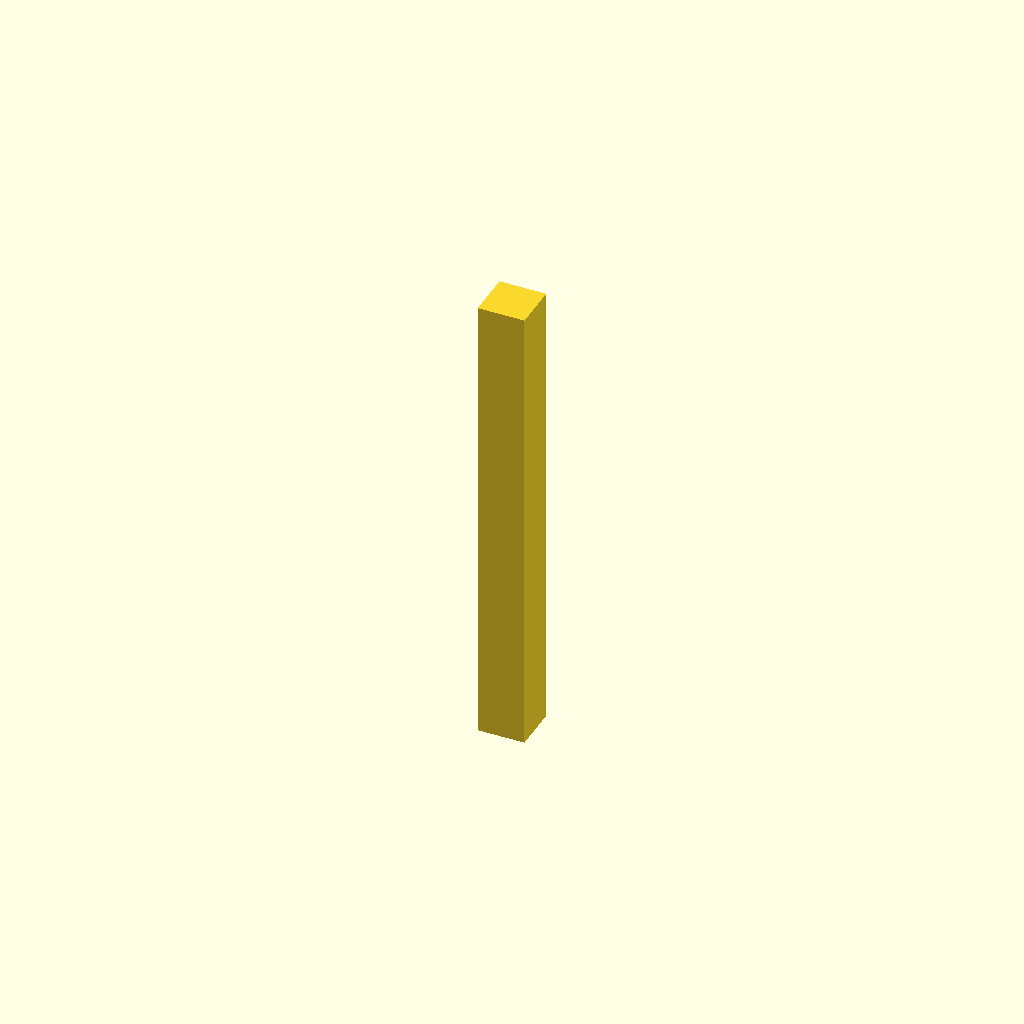
Cell 1 — every parameter at its default value.
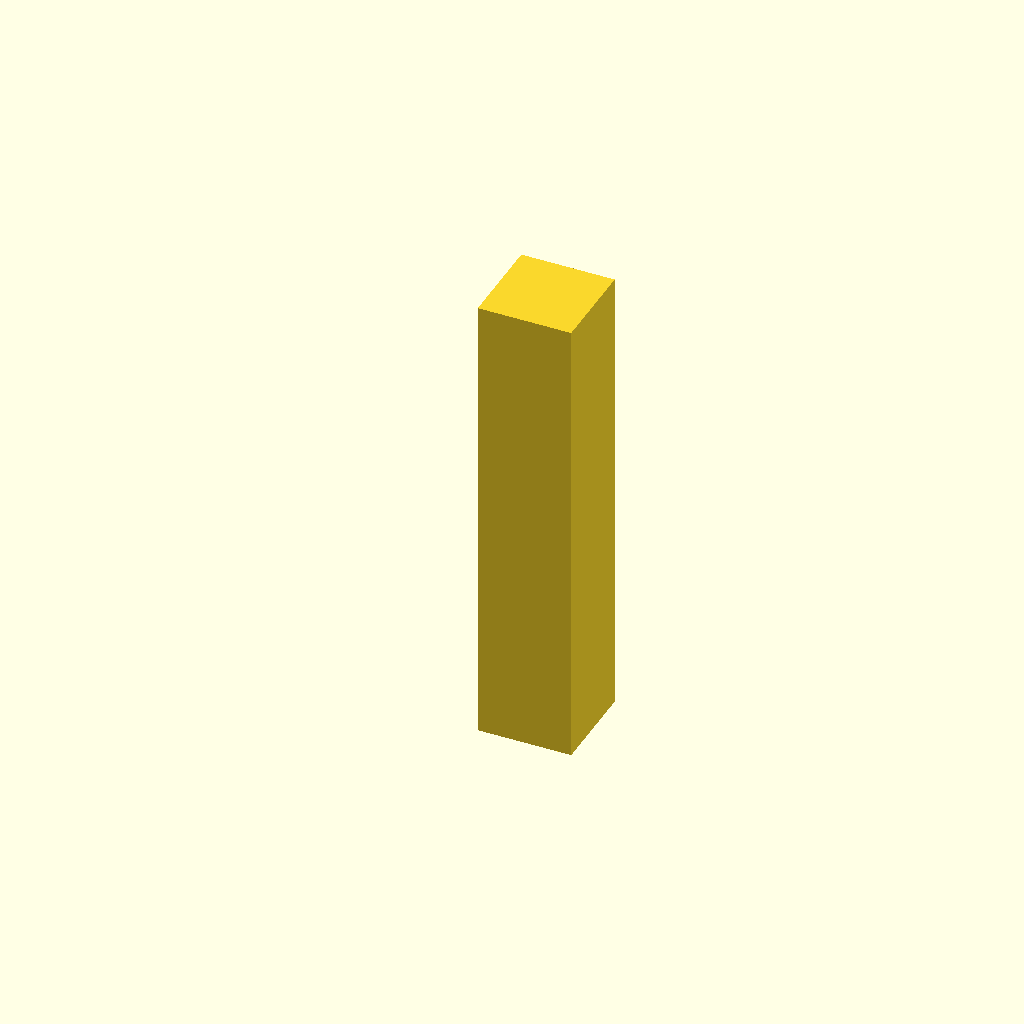
Cell 2: size = 20 (everything else at default).
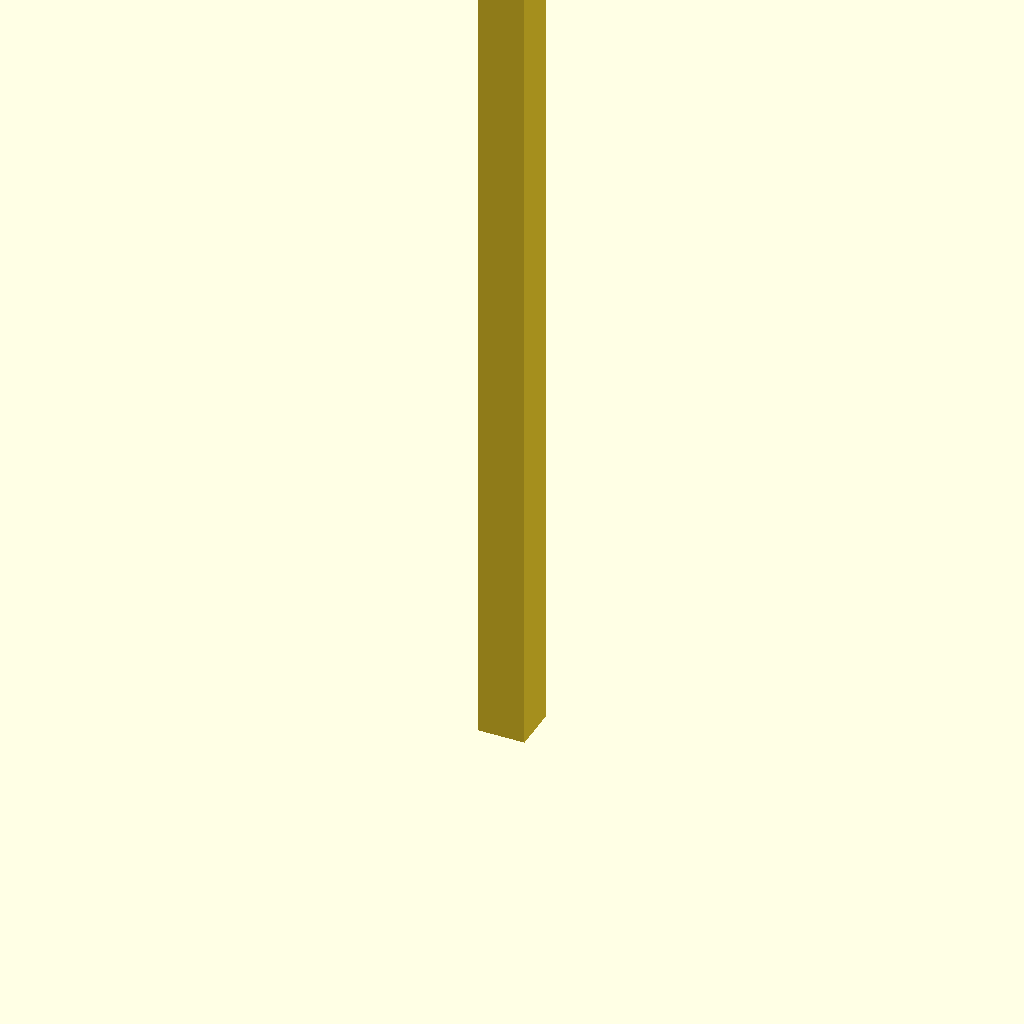
Cell 3: length = 200 (everything else at default).
All cells are drawn from one camera (rotation 55°, 0°, 25°, orthographic, colour scheme Cornfield), so only the parameter changes between them.
Source of the model, additional_study/matched_effort/results/direct_matched_calls/scad/extrusion__Makerbeam.scad:
$fn = 64;

size = 10.0;     // mm
length = 100.0;  // mm

cube([size, size, length], center = false);
Parameter table extracted from the source (name, type, default, range or options):
size: number, default 10
length: number, default 100
